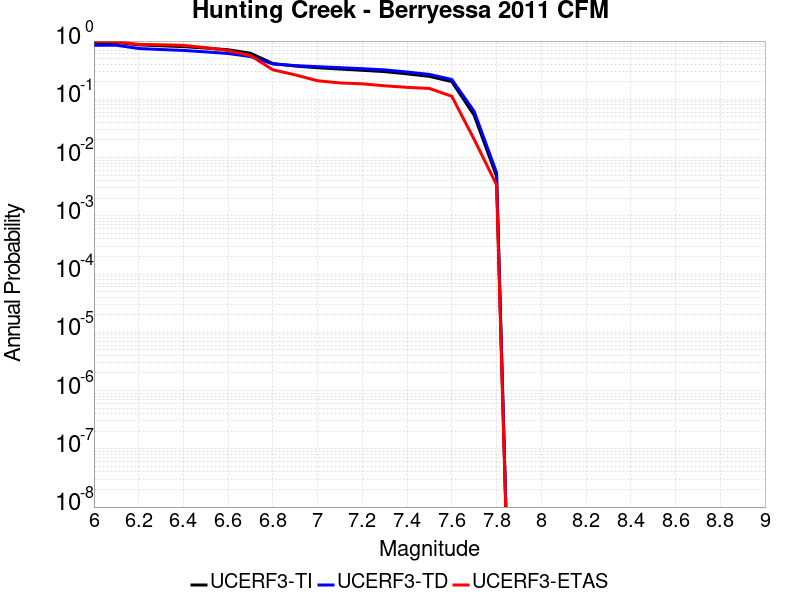

The table this chart was drawn from, first rows:
Magnitude, UCERF3-TI Prob, UCERF3-TD Prob, UCERF3-ETAS Prob
6.0, 0.9472, 0.8494, 0.9932
6.1, 0.9467, 0.8486, 0.9693
6.2, 0.8622, 0.7451, 0.8771
6.3, 0.8298, 0.7155, 0.8635
6.4, 0.8025, 0.6908, 0.843
6.5, 0.7579, 0.6521, 0.7713
6.6, 0.7089, 0.6114, 0.686
6.7, 0.6179, 0.5417, 0.5631
6.8, 0.411, 0.4041, 0.3208
6.9, 0.3726, 0.3794, 0.2628
7.0, 0.3484, 0.3631, 0.2082
7.1, 0.331, 0.3496, 0.1911
7.2, 0.3149, 0.3354, 0.1843
7.3, 0.299, 0.3202, 0.1706
7.4, 0.2736, 0.2941, 0.1604
7.5, 0.2478, 0.2676, 0.1536
7.6, 0.2015, 0.2189, 0.1126
7.7, 0.0533, 0.06214, 0.02048
7.8, 0.004796, 0.005518, 0.003413
